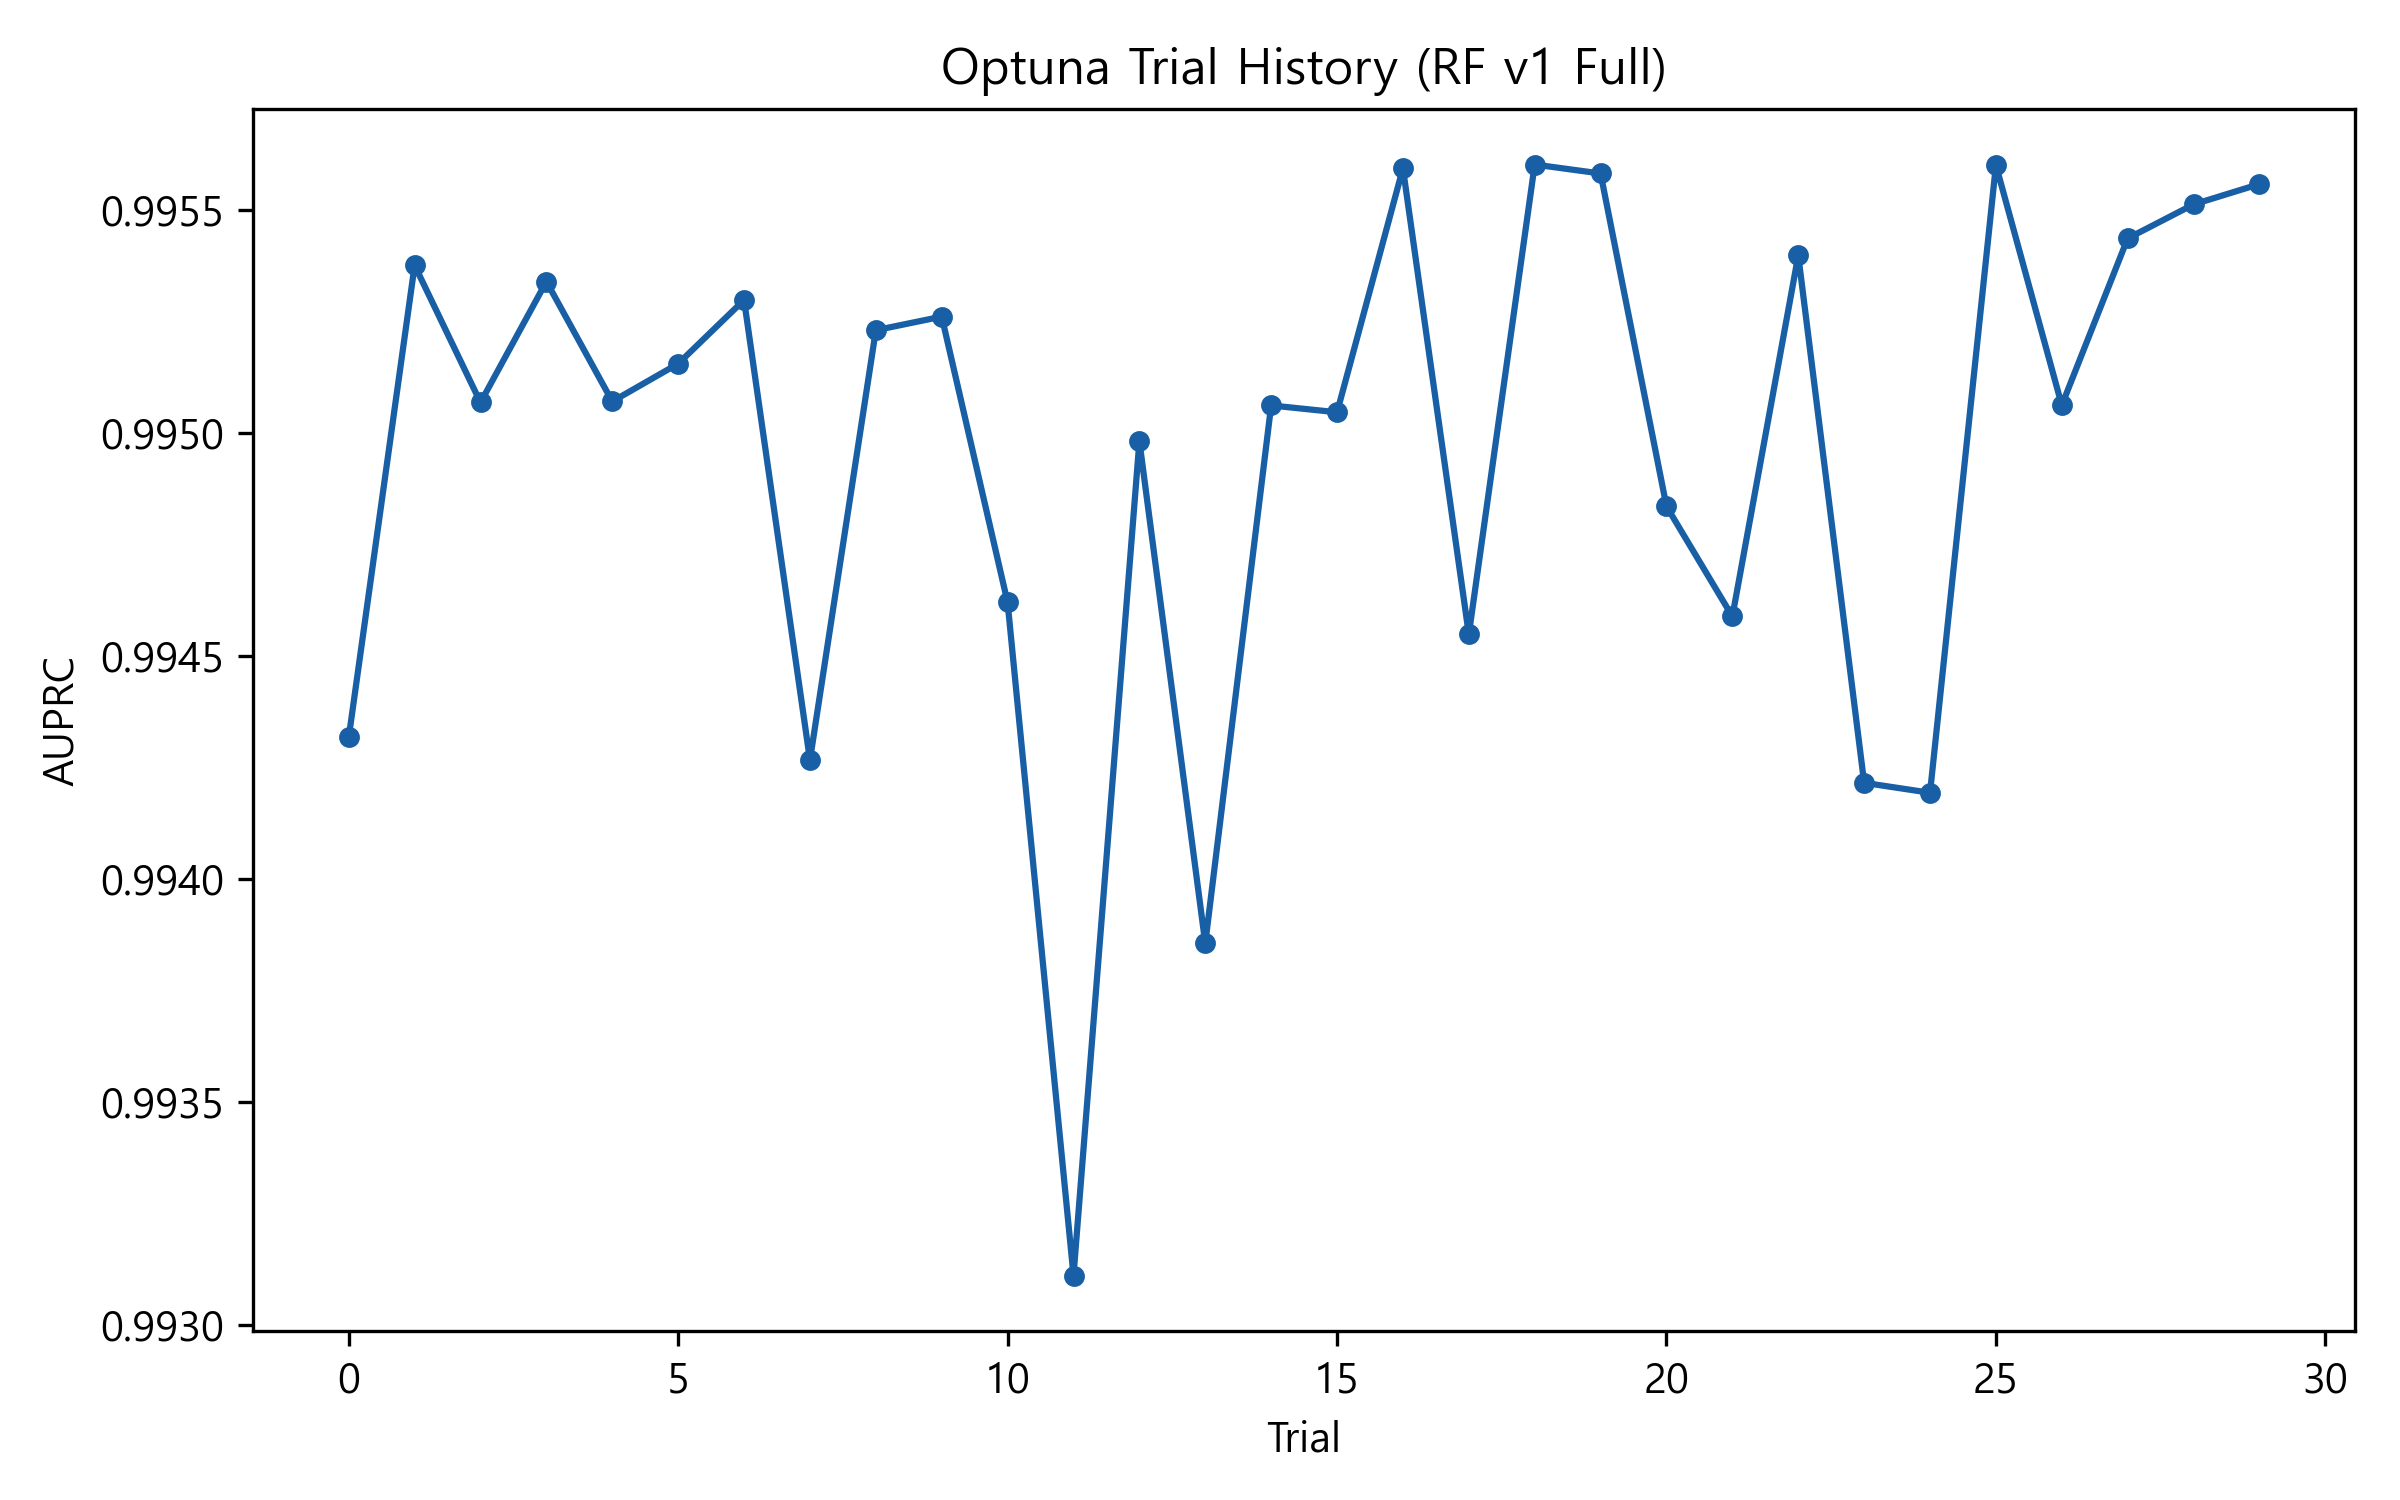

Source data for this figure (header and first rows):
trial, auprc
0, 0.9943
1, 0.9954
2, 0.9951
3, 0.9953
4, 0.9951
5, 0.9952
6, 0.9953
7, 0.9943
8, 0.9952
9, 0.9953
10, 0.9946
11, 0.9931
12, 0.995
13, 0.9939
14, 0.9951
15, 0.995
16, 0.9956
17, 0.9945
18, 0.9956
19, 0.9956
20, 0.9948
21, 0.9946
22, 0.9954
23, 0.9942
24, 0.9942
25, 0.9956
26, 0.9951
27, 0.9954
28, 0.9955
29, 0.9956
